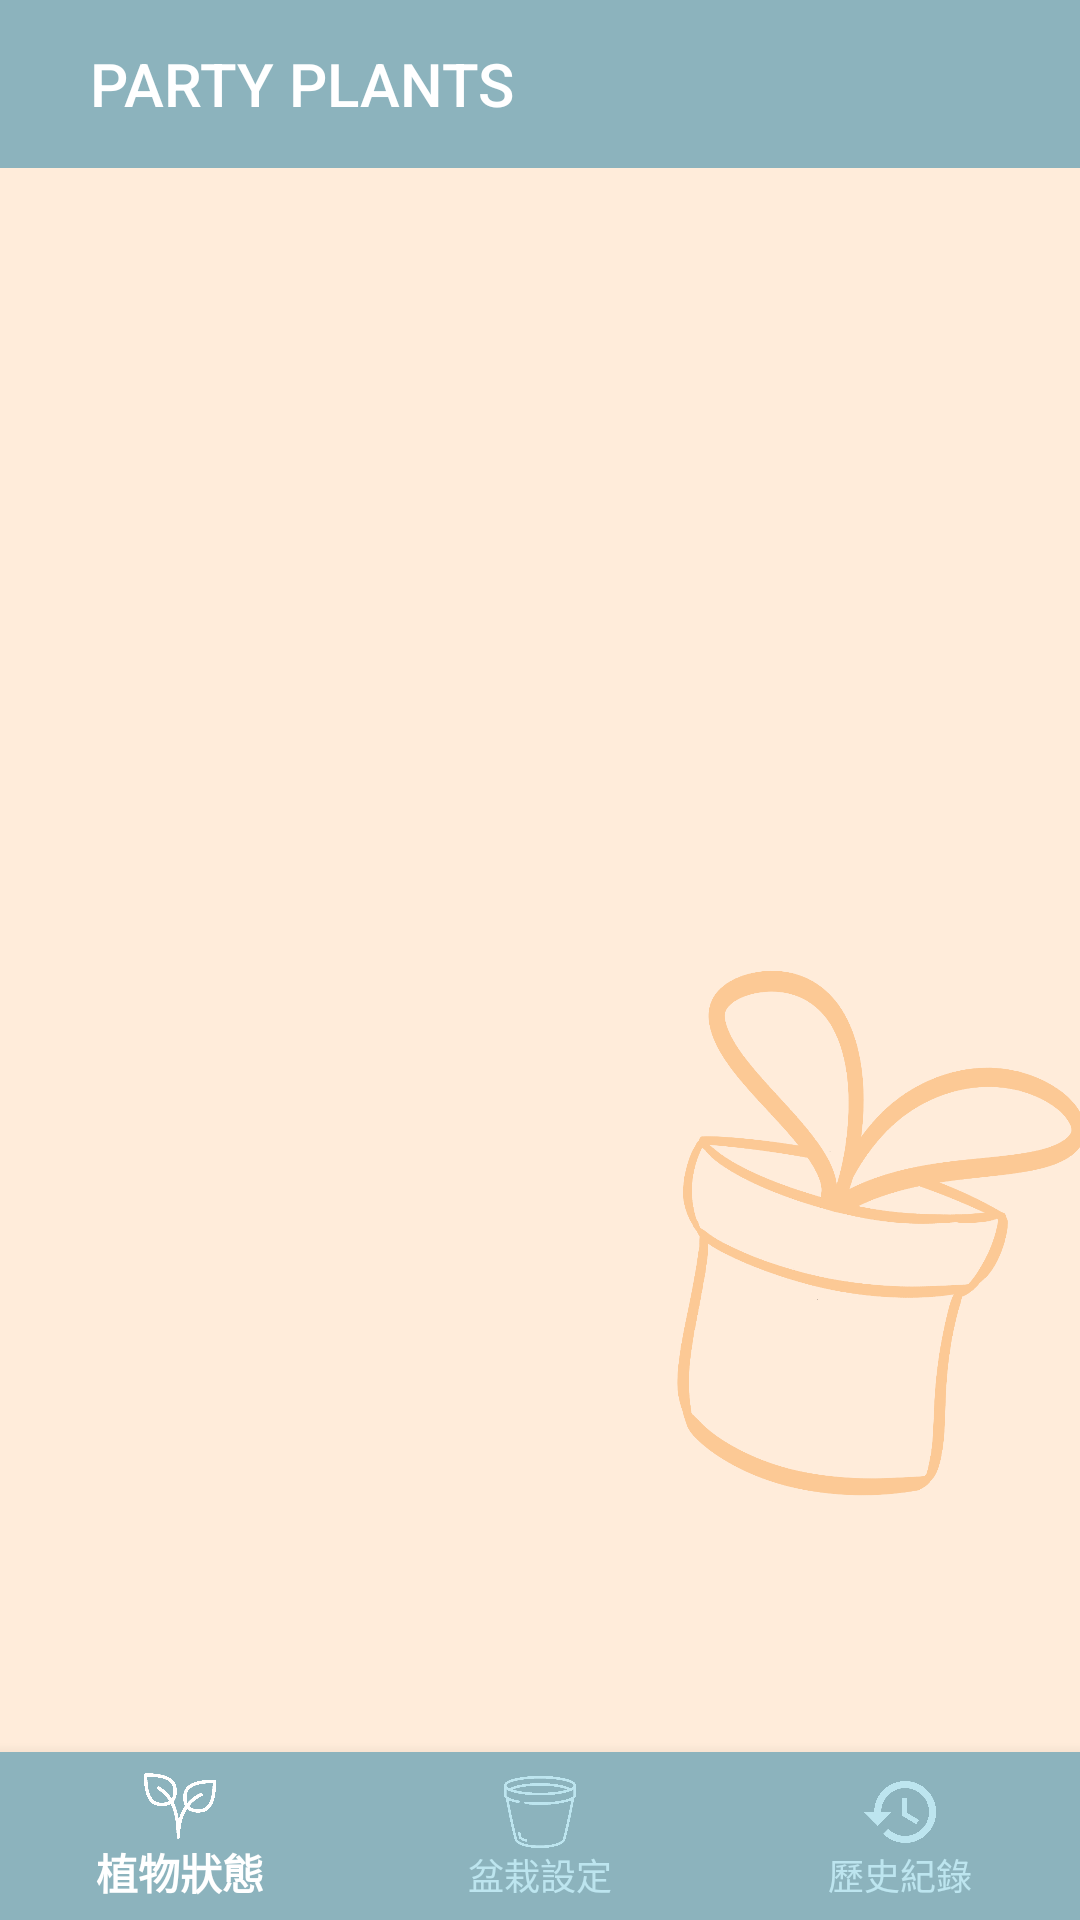

This screen was rendered from an Android layout file. Write that file and the resources it references.
<!-- AndroidManifest.xml: application theme Theme.PotApp -->
<!-- res/layout/activity_main.xml -->
<?xml version="1.0" encoding="utf-8"?>
<LinearLayout
    xmlns:android="http://schemas.android.com/apk/res/android"
    xmlns:app="http://schemas.android.com/apk/res-auto"
    xmlns:tools="http://schemas.android.com/tools"
    android:layout_width="match_parent"
    android:layout_height="match_parent"
    tools:context=".MainActivity"
    android:background="@drawable/app_main"
    android:orientation="vertical">

    <androidx.appcompat.widget.Toolbar

        android:id="@+id/toolbarMain"
        android:layout_width="match_parent"
        android:layout_height="?attr/actionBarSize"
        app:layout_constraintTop_toTopOf="parent"
        app:elevation="5dp"
        android:background="@color/blue_theme"
        app:titleMarginStart="30dp"
        app:title="@string/main_title"
        app:titleTextColor="@color/white"
        android:theme="@style/MyActionBarTheme"/>

    <androidx.constraintlayout.widget.ConstraintLayout
        android:layout_width="match_parent"
        android:layout_height="match_parent">

        <androidx.viewpager.widget.ViewPager
            android:id="@+id/viewPagerMain"
            android:layout_width="match_parent"
            android:layout_height="match_parent"
            app:layout_constraintBottom_toBottomOf="parent"
            app:layout_constraintEnd_toEndOf="parent"
            app:layout_constraintStart_toStartOf="parent"
            app:layout_constraintTop_toTopOf="parent" />

        <com.google.android.material.bottomnavigation.BottomNavigationView
            android:id="@+id/navigation"
            android:layout_width="match_parent"
            android:layout_height="wrap_content"
            android:background="@color/blue_theme"
            app:labelVisibilityMode="labeled"
            app:menu="@menu/menulist"
            app:layout_constraintBottom_toBottomOf="parent"
            app:layout_constraintEnd_toEndOf="parent"
            app:layout_constraintStart_toStartOf="parent"
            android:theme="@style/bottom_menu">

        </com.google.android.material.bottomnavigation.BottomNavigationView>

    </androidx.constraintlayout.widget.ConstraintLayout>

</LinearLayout>
<!-- resources referenced by this layout -->
<resources>
  <color name="blue_theme">#8CB3BD</color>
  <color name="white">#FFFFFFFF</color>
  <!-- drawable app_main: png bitmap (drawable, 106175 bytes) -->
  <string name="main_title">PARTY PLANTS</string>
  <style name="MyActionBarTheme" parent="@style/ThemeOverlay.AppCompat.Dark.ActionBar">
          <item name="android:textColorPrimary">@color/white</item>
      </style>
  <style name="bottom_menu" parent="Theme.AppCompat.Light.NoActionBar">
          <item name="colorPrimary">@color/white</item>
          <item name="android:textColorSecondary">@color/blue_light</item>
      </style>
  <style name="Theme.PotApp" parent="Theme.AppCompat.Light.NoActionBar">
          
          <item name="colorPrimary">@color/blue_theme</item>
          <item name="colorPrimaryVariant">@color/blue_dark</item>
          <item name="colorOnPrimary">@color/blue_light_double</item>
          
          <item name="colorSecondary">@color/blue_theme</item>
          <item name="colorSecondaryVariant">@color/blue_dark</item>
          <item name="colorOnSecondary">@color/blue_dark_double</item>
          
          <item name="android:statusBarColor" tools:targetApi="l">?attr/colorPrimaryVariant</item>
          
          <item name="titleTextColor">@color/white</item>
      </style>
  <color name="blue_light">#BDE5EF</color>
  <color name="blue_dark">#5D838D</color>
  <color name="blue_light_double">#DBEEF3</color>
  <color name="blue_dark_double">#2d3e43</color>
</resources>
